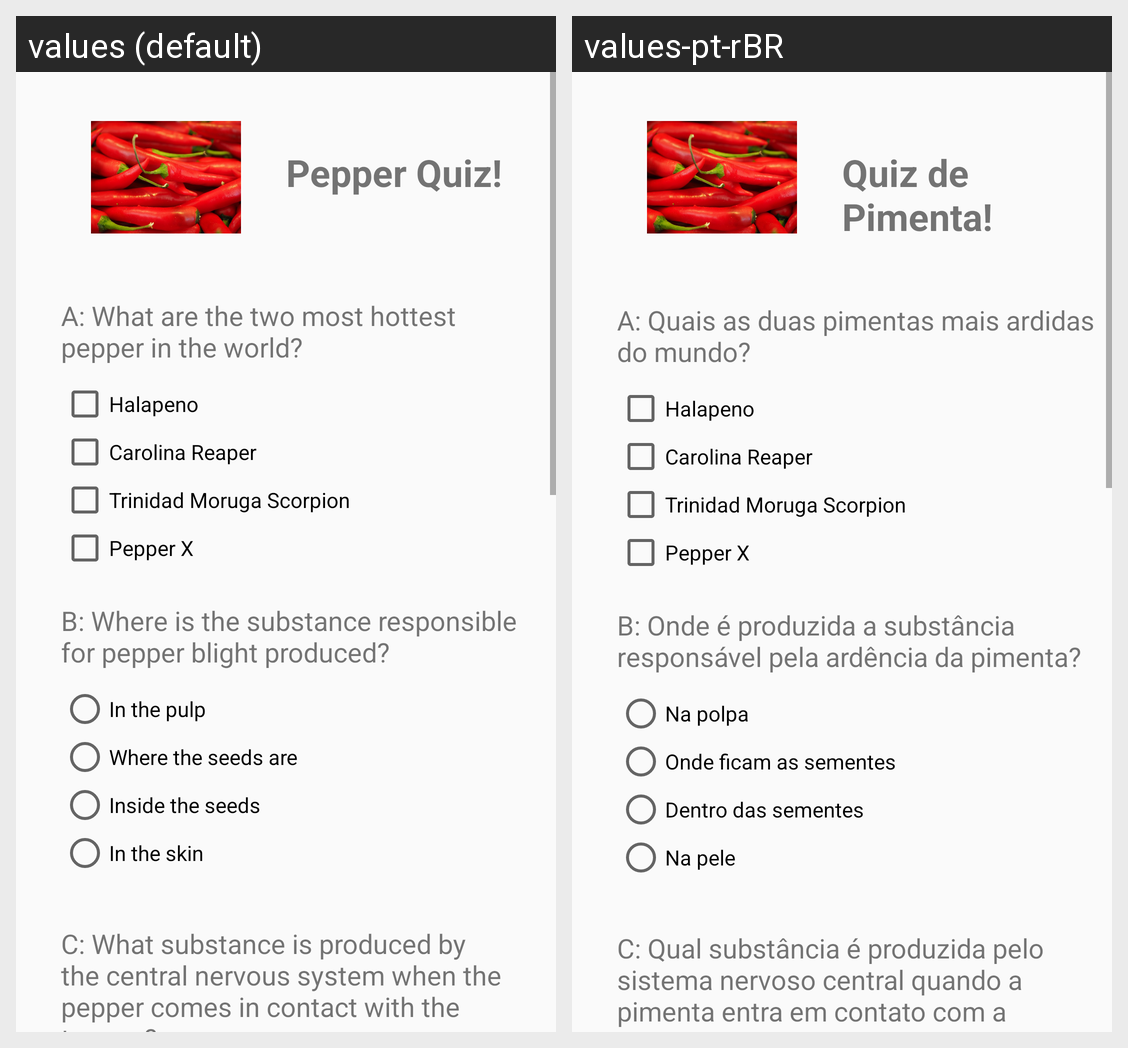

Strings drawn on this Android screen and how each of the app's shown locales translates them:
Android screen res/layout/activity_main.xml rendered under 2 locales, left to right: values (default), values-pt-rBR. Device: Nexus 5 (rendered at 1080×1920; each locale shown at half size, 540×960, under a caption strip naming it); theme AppTheme.
Strings drawn on this screen, with the default value and each locale's value (text and hints the layout hard-codes, and strings that could not be matched under every locale, appear in the picture but are not listed):

pepper_quiz
  values: Pepper Quiz!
  values-pt-rBR: Quiz de Pimenta!

question_A
  values: A: What are the two most hottest pepper in the world?
  values-pt-rBR: A: Quais as duas pimentas mais ardidas do mundo?

option_A1
  values: Halapeno
  values-pt-rBR: Halapeno

option_A2
  values: Carolina Reaper
  values-pt-rBR: Carolina Reaper

option_A3
  values: Trinidad Moruga Scorpion
  values-pt-rBR: Trinidad Moruga Scorpion

option_A4
  values: Pepper X
  values-pt-rBR: Pepper X

question_B
  values: B: Where is the substance responsible for pepper blight produced?
  values-pt-rBR: B: Onde é produzida a substância responsável pela ardência da pimenta?

option_B1
  values: In the pulp
  values-pt-rBR: Na polpa

option_B2
  values: Where the seeds are
  values-pt-rBR: Onde ficam as sementes

option_B3
  values: Inside the seeds
  values-pt-rBR: Dentro das sementes

option_B4
  values: In the skin
  values-pt-rBR: Na pele

question_C
  values: C: What substance is produced by the central nervous system when the pepper comes in contact with the tongue?
  values-pt-rBR: C: Qual substância é produzida pelo sistema nervoso central quando a pimenta entra em contato com a língua?
